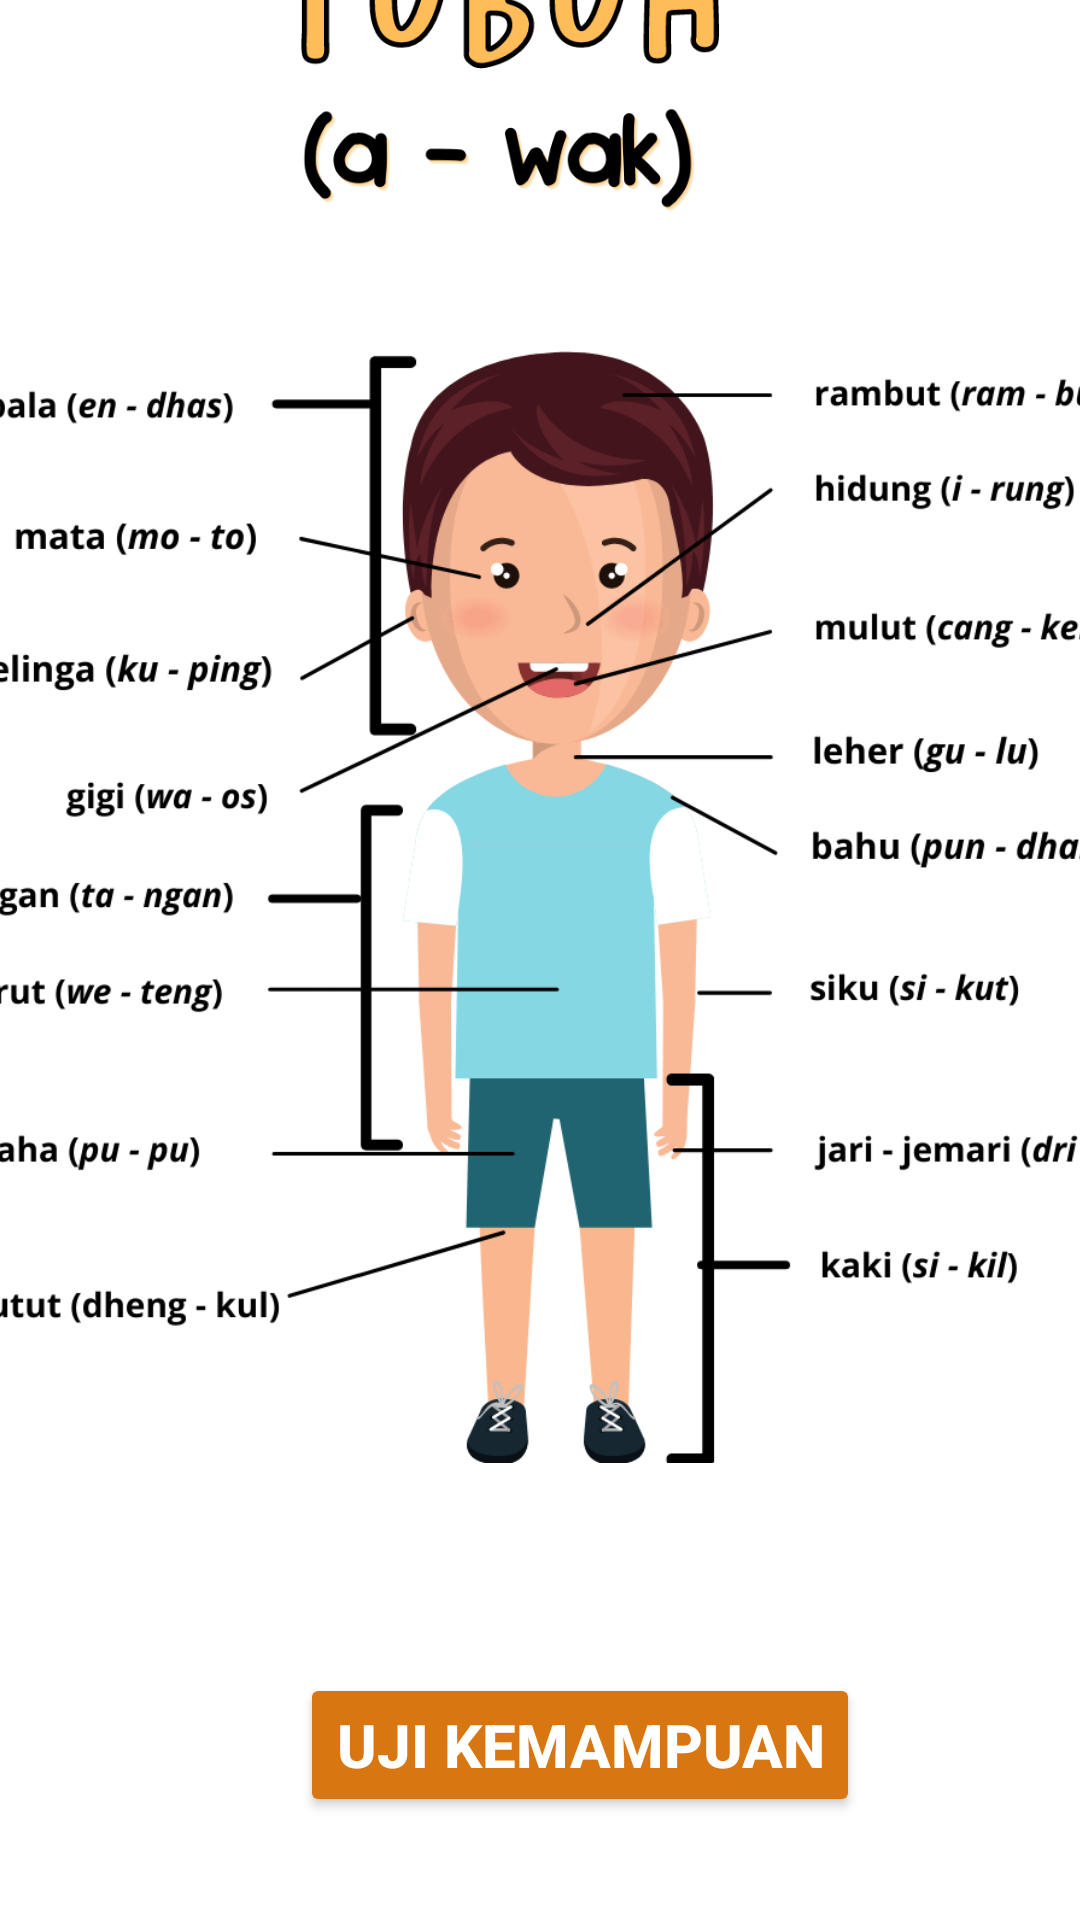

This screen was rendered from an Android layout file. Write that file and the resources it references.
<!-- AndroidManifest.xml: application theme Theme.BelajarBahasaJawa -->
<!-- res/layout/activity_body.xml -->
<?xml version="1.0" encoding="utf-8"?>
<androidx.constraintlayout.widget.ConstraintLayout xmlns:android="http://schemas.android.com/apk/res/android"
    xmlns:app="http://schemas.android.com/apk/res-auto"
    xmlns:tools="http://schemas.android.com/tools"
    android:layout_width="match_parent"
    android:layout_height="match_parent"
    android:background="@color/white">

    <ImageView
        android:id="@+id/imageView4"
        android:layout_width="wrap_content"
        android:layout_height="100dp"
        app:layout_constraintBottom_toTopOf="@id/imageView3"
        app:layout_constraintEnd_toEndOf="parent"
        app:layout_constraintHorizontal_bias="1.0"
        app:layout_constraintStart_toStartOf="parent"
        app:layout_constraintTop_toTopOf="parent"
        app:srcCompat="@drawable/tubuh_banner" />

    <ImageView
        android:id="@+id/imageView3"
        android:layout_width="400dp"
        android:layout_height="393dp"
        android:layout_marginTop="30dp"
        android:background="@color/white"
        app:layout_constraintBottom_toTopOf="@id/body_quiz"
        app:layout_constraintEnd_toEndOf="parent"
        app:layout_constraintHorizontal_bias="0.502"
        app:layout_constraintStart_toStartOf="parent"
        app:layout_constraintTop_toBottomOf="@id/imageView4"
        app:srcCompat="@drawable/body" />

    <Button
        android:id="@+id/body_quiz"
        android:layout_width="wrap_content"
        android:layout_height="wrap_content"
        android:layout_marginStart="100dp"
        android:layout_marginTop="60dp"
        android:layout_marginEnd="111dp"
        android:layout_marginBottom="60dp"
        android:backgroundTint="@color/base"
        android:ellipsize="middle"
        android:onClick="showPopupMenu_B"
        android:text="Uji Kemampuan"
        android:textColor="@color/white"
        android:textSize="20sp"
        android:textStyle="bold"
        app:cornerRadius="4dp"
        app:layout_constraintBottom_toBottomOf="parent"
        app:layout_constraintEnd_toEndOf="parent"
        app:layout_constraintHorizontal_bias="0.0"
        app:layout_constraintStart_toStartOf="parent"
        app:layout_constraintTop_toBottomOf="@+id/imageView3"
        app:layout_constraintVertical_bias="0.457" />
</androidx.constraintlayout.widget.ConstraintLayout>
<!-- resources referenced by this layout -->
<resources>
  <color name="base">#D87712</color>
  <color name="white">#FFFFFFFF</color>
  <!-- drawable body: png bitmap (drawable, 140681 bytes) -->
  <!-- drawable tubuh_banner: png bitmap (drawable, 31742 bytes) -->
  <style name="Theme.BelajarBahasaJawa" parent="Theme.MaterialComponents.DayNight.DarkActionBar">
          
          <item name="colorPrimary">@color/purple_500</item>
          <item name="colorPrimaryVariant">@color/purple_700</item>
          <item name="colorOnPrimary">@color/white</item>
          
          <item name="colorSecondary">@color/teal_200</item>
          <item name="colorSecondaryVariant">@color/teal_700</item>
          <item name="colorOnSecondary">@color/black</item>
          
          <item name="android:statusBarColor" tools:targetApi="l">?attr/colorPrimaryVariant</item>
          
      </style>
  <color name="purple_500">#FF6200EE</color>
  <color name="purple_700">#FF3700B3</color>
  <color name="teal_200">#FF03DAC5</color>
  <color name="teal_700">#FF018786</color>
  <color name="black">#FF000000</color>
</resources>
